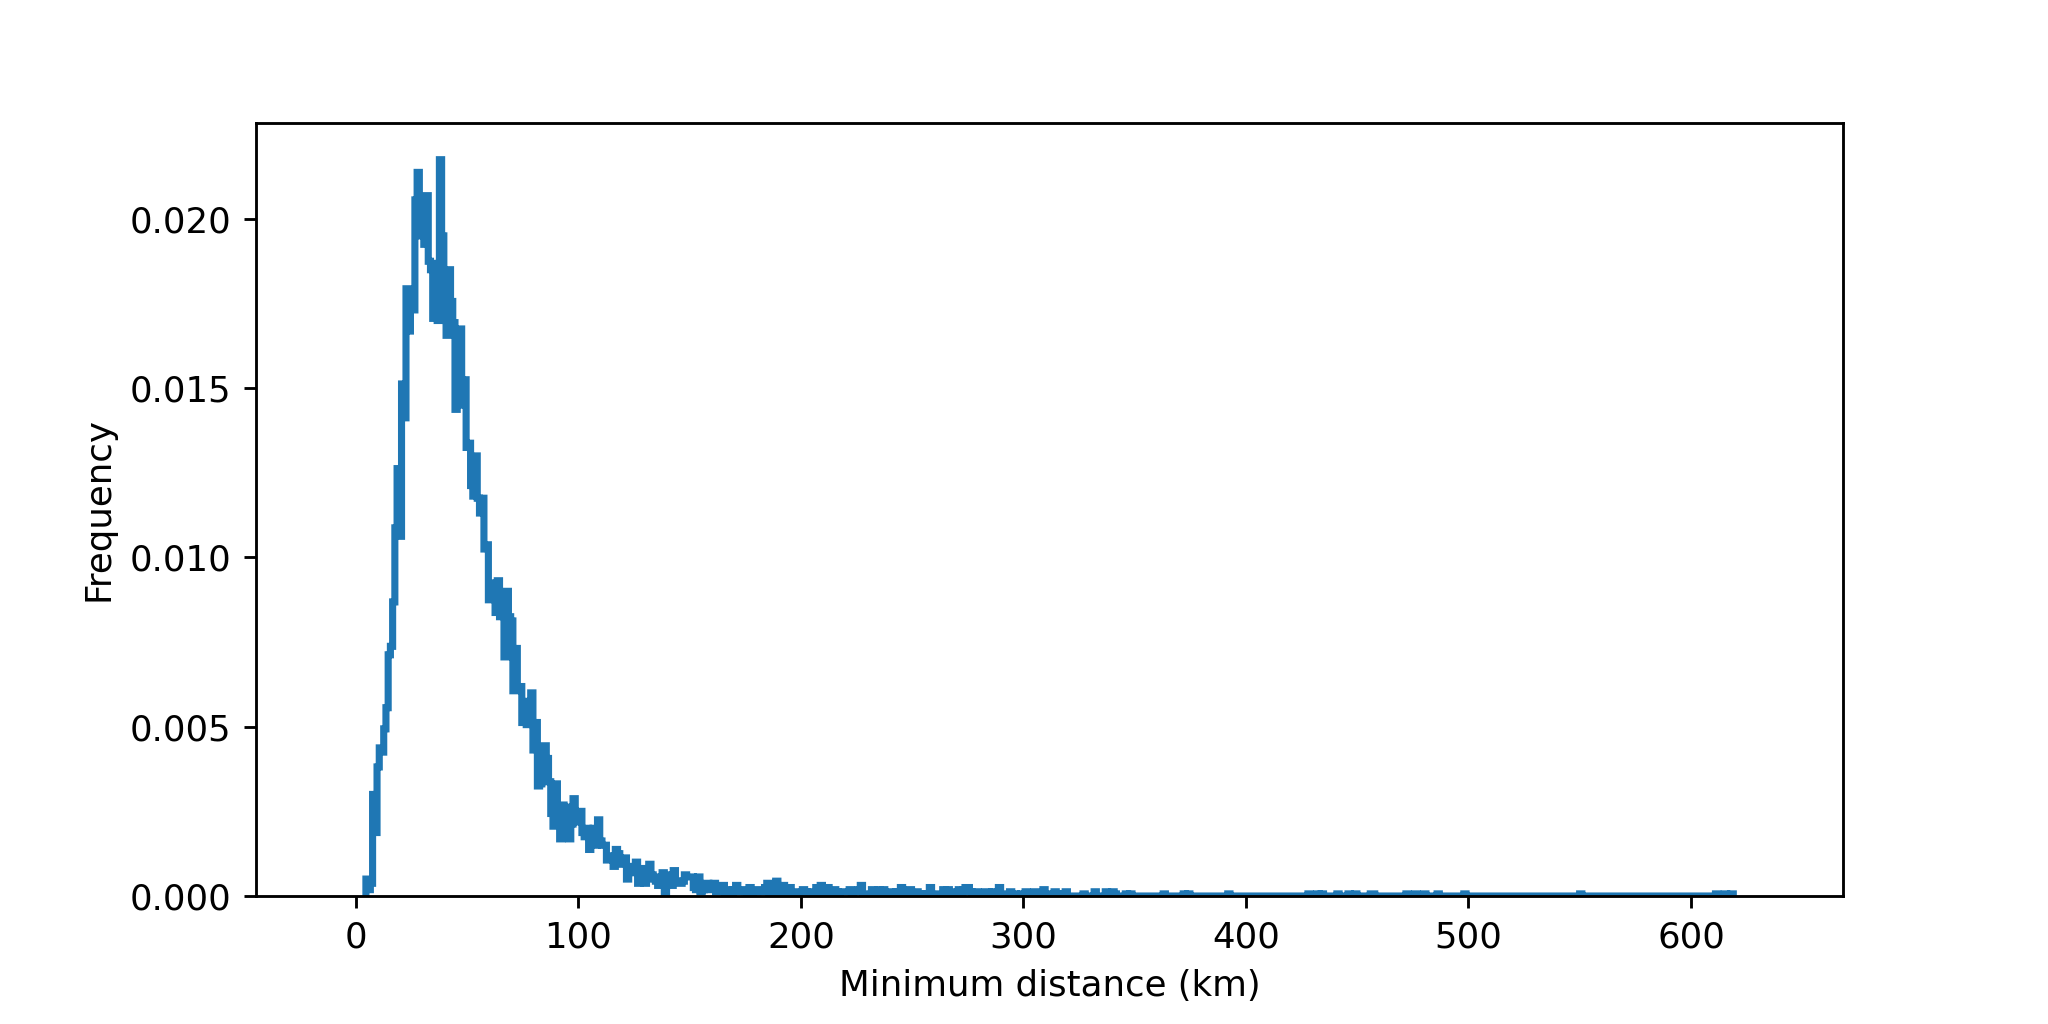

The table this chart was drawn from, first rows:
cell, timestr, mindist
1, 2021-06-20 18:03:44, 70.73
3, 2021-06-20 18:03:44, 94.08
5, 2021-06-20 18:03:44, 49.57
6, 2021-06-20 18:03:44, 70.73
8, 2021-06-20 18:03:44, 24.41
9, 2021-06-20 18:03:44, 46.03
10, 2021-06-20 18:03:44, 33.55
11, 2021-06-20 18:03:44, 47.11
12, 2021-06-20 18:03:44, 28.1
16, 2021-06-20 18:03:44, 28.1
19, 2021-06-20 18:03:44, 131.5
23, 2021-06-20 18:03:44, 85.46
24, 2021-06-20 18:03:44, 70.64
26, 2021-06-20 18:03:44, 25.2
28, 2021-06-20 18:03:44, 25.2
29, 2021-06-20 18:03:44, 39.38
32, 2021-06-20 18:03:44, 13.45
33, 2021-06-20 18:03:44, 43.28
36, 2021-06-20 18:03:44, 13.45
37, 2021-06-20 18:03:44, 43.28
38, 2021-06-20 18:03:44, 76.55
39, 2021-06-20 18:03:44, 45.73
40, 2021-06-20 18:03:44, 64.35
42, 2021-06-20 18:03:44, 23.71
43, 2021-06-20 18:03:44, 23.71
46, 2021-06-20 18:03:44, 104.6
48, 2021-06-20 18:03:44, 39.41
50, 2021-06-20 18:03:44, 39.41
51, 2021-06-20 18:03:44, 114.9
53, 2021-06-20 18:03:44, 21.47
54, 2021-06-20 18:03:44, 132.4
58, 2021-06-20 18:03:44, 124.2
59, 2021-06-20 18:03:44, 392.1
60, 2021-06-20 18:03:44, 309
61, 2021-06-20 18:03:44, 76.57
62, 2021-06-20 18:03:44, 24.37
63, 2021-06-20 18:03:44, 137.3
66, 2021-06-20 18:03:44, 17.7
67, 2021-06-20 18:03:44, 17.7
68, 2021-06-20 18:03:44, 52.58
71, 2021-06-20 18:03:44, 40.07
72, 2021-06-20 18:03:44, 46.51
73, 2021-06-20 18:03:44, 52.58
74, 2021-06-20 18:03:44, 33.91
75, 2021-06-20 18:03:44, 36.9
80, 2021-06-20 18:03:44, 65.48
81, 2021-06-20 18:03:44, 66.89
83, 2021-06-20 18:03:44, 20.88
85, 2021-06-20 18:03:44, 20.88
87, 2021-06-20 18:03:44, 60.56
89, 2021-06-20 18:03:44, 69.16
91, 2021-06-20 18:03:44, 51.01
92, 2021-06-20 18:03:44, 70.78
93, 2021-06-20 18:03:44, 39.61
95, 2021-06-20 18:03:44, 62.79
97, 2021-06-20 18:03:44, 52.37
99, 2021-06-20 18:03:44, 39.77
100, 2021-06-20 18:03:44, 39.77
101, 2021-06-20 18:03:44, 85.88
105, 2021-06-20 18:03:44, 78.53
... 15,932 more rows
